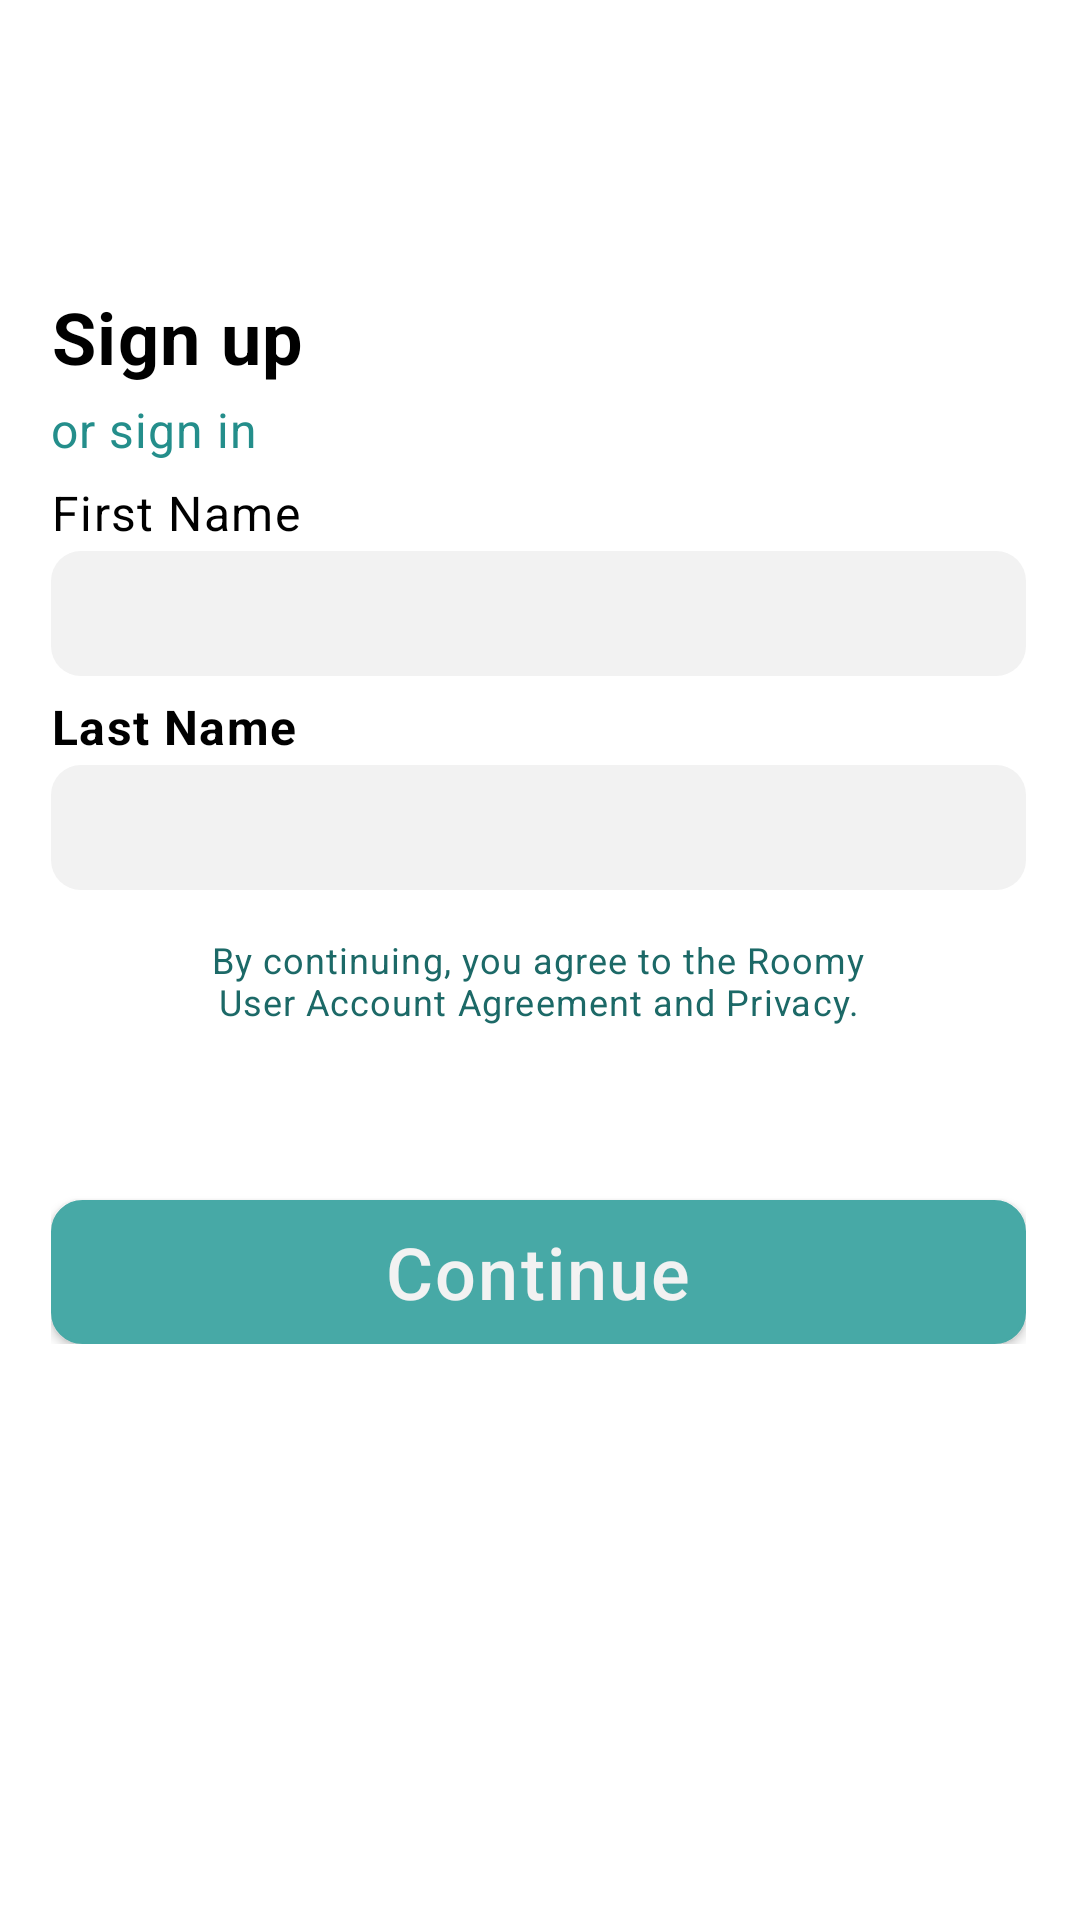

Layout XML and referenced resources for this Android screen:
<!-- AndroidManifest.xml: application theme Theme.Roomy -->
<!-- res/layout/fragment_input_names.xml -->
<?xml version="1.0" encoding="utf-8"?>
<androidx.constraintlayout.widget.ConstraintLayout xmlns:android="http://schemas.android.com/apk/res/android"
    xmlns:tools="http://schemas.android.com/tools"
    android:layout_width="match_parent"
    android:layout_height="match_parent"
    xmlns:app="http://schemas.android.com/apk/res-auto"
    tools:context=".ui.onboarding.signup.InputNamesFragment">

    <androidx.appcompat.widget.Toolbar
        android:id="@+id/inputNamesToolbar"
        android:layout_width="match_parent"
        android:layout_height="?attr/actionBarSize"
        app:layout_constraintTop_toTopOf="parent"
        android:background="@color/white"
        app:popupTheme="@style/Theme.Roomy.PopupOverlay" />

    


    <LinearLayout
        android:layout_width="match_parent"
        android:layout_height="wrap_content"
        android:layout_marginTop="40dp"
        android:layout_marginStart="17dp"
        android:layout_marginEnd="18dp"
        app:layout_constraintTop_toBottomOf="@id/inputNamesToolbar"
        app:layout_constraintStart_toStartOf="parent"
        app:layout_constraintEnd_toEndOf="parent"
        android:orientation="vertical">

        <TextView
            android:id="@+id/signUpText"
            android:layout_width="wrap_content"
            android:layout_height="wrap_content"
            android:text="Sign up"
            android:textAllCaps="false"
            android:textColor="@color/black"
            android:letterSpacing="0.02"
            android:textSize="24dp"
            android:textStyle="bold"/>

        <TextView
            android:id="@+id/signInText"
            android:layout_width="wrap_content"
            android:layout_height="wrap_content"
            android:text="or sign in"
            android:layout_marginTop="4dp"
            android:textAllCaps="false"
            android:textColor="#248E8B"
            android:letterSpacing="0.02"
            android:textSize="16dp"
            />

        <TextView
            android:id="@+id/tvFirstName"
            android:layout_width="wrap_content"
            android:layout_height="wrap_content"
            android:text="First Name"
            android:layout_marginTop="6dp"
            android:textAllCaps="false"
            android:textColor="@color/black"
            android:letterSpacing="0.03"
            android:textSize="16sp"
            android:textStyle="normal"/>


        <androidx.appcompat.widget.AppCompatEditText
            android:id="@+id/etFirstname"
            android:layout_width="match_parent"
            android:layout_height="wrap_content"
            android:layout_marginTop="2dp"
            android:textSize="16sp"
            android:maxLines="1"
            android:textColorHint="@color/hint_text_grey"
            android:paddingStart="17dp"
            android:paddingEnd="17dp"
            android:paddingTop="11dp"
            android:paddingBottom="9dp"
            android:letterSpacing="0.03"
            android:background="@drawable/bg_grey"/>

        <TextView
            android:id="@+id/tvLastname"
            android:layout_width="wrap_content"
            android:layout_height="wrap_content"
            android:text="Last Name"
            android:layout_marginTop="6dp"
            android:textAllCaps="false"
            android:textColor="@color/black"
            android:letterSpacing="0.03"
            android:textSize="16sp"
            android:textStyle="bold"/>


        <androidx.appcompat.widget.AppCompatEditText
            android:id="@+id/etLastname"
            android:layout_width="match_parent"
            android:layout_height="wrap_content"
            android:layout_marginTop="2dp"
            android:textSize="16sp"
            android:maxLines="1"
            android:textColorHint="@color/hint_text_grey"
            android:paddingStart="17dp"
            android:paddingEnd="17dp"
            android:paddingTop="11dp"
            android:paddingBottom="9dp"
            android:letterSpacing="0.03"
            android:background="@drawable/bg_grey"/>

        <TextView
            android:id="@+id/tvAgreement"
            android:layout_width="wrap_content"
            android:layout_height="wrap_content"
            android:gravity="center_horizontal"
            android:text= "@string/policy_agreement_message"
            android:textColor="@color/custom_green"
            android:textSize="12sp"
            android:letterSpacing="0.03"
            android:paddingStart="40dp"
            android:paddingEnd="40dp"
            android:layout_marginTop="15dp"/>

        <androidx.appcompat.widget.AppCompatButton
            android:id="@+id/tvContinue"
            android:layout_width="match_parent"
            android:layout_height="wrap_content"
            android:background="@drawable/bg_faded_green_btn"
            android:layout_marginTop="58dp"
            android:gravity="center"
            android:text="Continue"
            android:clickable="false"
            android:textSize="24sp"
            android:letterSpacing="0.03"
            android:textAllCaps="false"
            android:textColor="@color/edit_text_bg_grey"
            />

    </LinearLayout>

</androidx.constraintlayout.widget.ConstraintLayout>
<!-- resources referenced by this layout -->
<resources>
  <color name="black">#FF000000</color>
  <color name="custom_green">#1C6967</color>
  <color name="edit_text_bg_grey">#F2F2F2</color>
  <color name="hint_text_grey">#777777</color>
  <color name="white">#FFFFFFFF</color>
  <!-- drawable bg_faded_green_btn (drawable) -->
  <?xml version="1.0" encoding="utf-8"?>
  <shape xmlns:android="http://schemas.android.com/apk/res/android"
      android:shape="rectangle">
      <stroke
          android:color="@color/faded_green"
          android:width="1dp"/>
  
      <solid android:color="@color/faded_green"/>
  
      <corners android:radius="10dp"/>
  
  </shape>
  <!-- drawable bg_grey (drawable) -->
  <?xml version="1.0" encoding="utf-8"?>
  <shape xmlns:android="http://schemas.android.com/apk/res/android"
      android:shape="rectangle">
  
      <solid android:color="@color/edit_text_bg_grey"/>
  
      <corners android:radius="10dp"/>
  </shape>
  <string name="policy_agreement_message">By continuing, you agree to the Roomy User Account Agreement and Privacy.</string>
  <style name="Theme.Roomy.AppBarOverlay" parent="ThemeOverlay.AppCompat.Dark.ActionBar" />
  <style name="Theme.Roomy.PopupOverlay" parent="ThemeOverlay.AppCompat.Light" />
  <style name="Theme.Roomy" parent="Theme.MaterialComponents.Light.DarkActionBar">
          
          <item name="colorPrimary">@color/custom_green</item>
          <item name="colorPrimaryVariant">@color/custom_green</item>
          <item name="colorOnPrimary">@color/white</item>
          
          <item name="colorSecondary">@color/custom_green</item>
          <item name="colorSecondaryVariant">@color/teal_700</item>
          <item name="colorOnSecondary">@color/black</item>
          
          <item name="android:statusBarColor" tools:targetApi="l">?attr/colorPrimaryVariant</item>
  
          
      </style>
  <color name="faded_green">#47A9A6</color>
  <color name="teal_700">#FF018786</color>
</resources>
